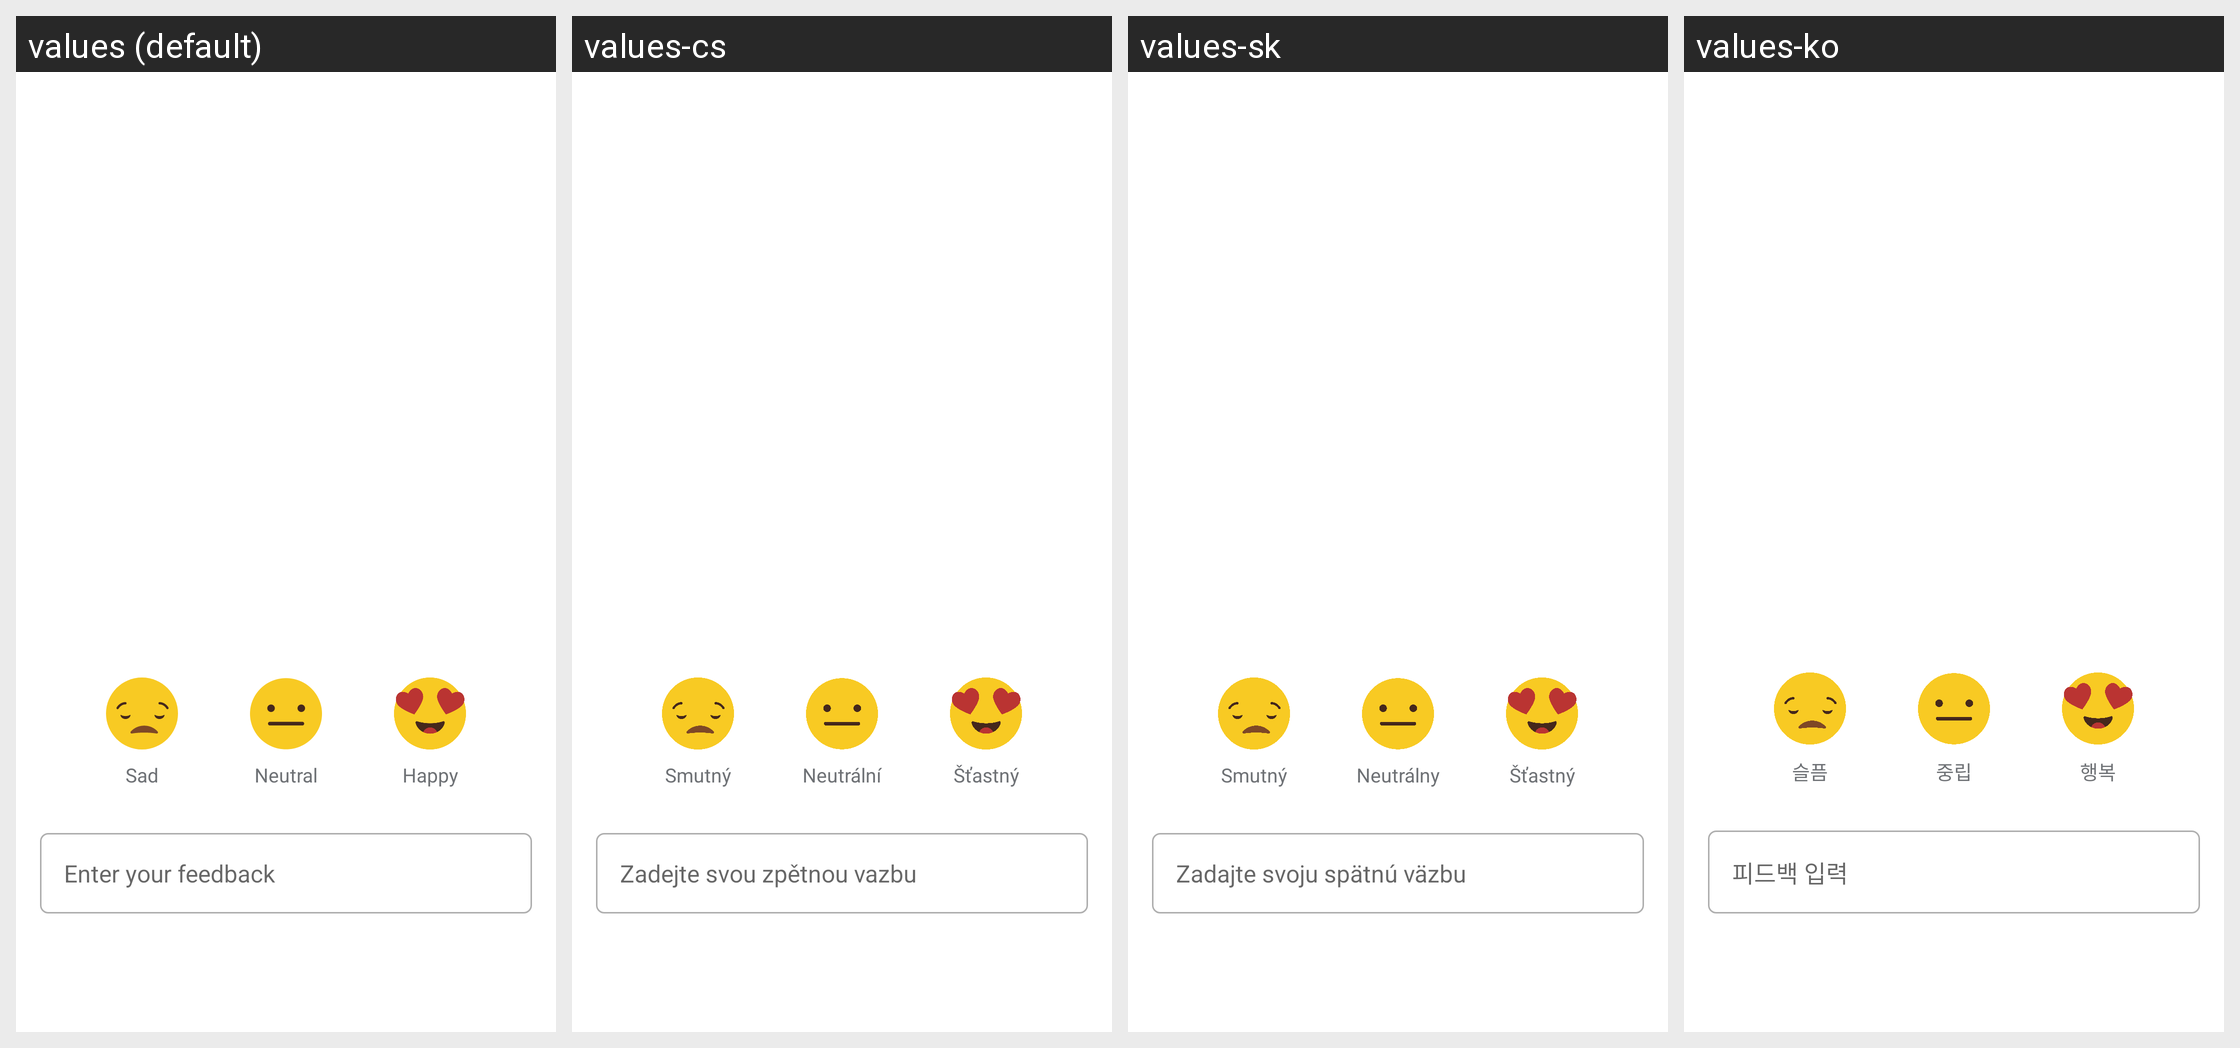

This grid shows one Android layout under several languages. Give, for every string resource on the screen, its name, the default text and each shown locale's text.
Android screen res/layout/siq_bottomsheet_feedback.xml rendered under 4 locales, left to right: values (default), values-cs, values-sk, values-ko. Device: Nexus 5 (rendered at 1080×1920; each locale shown at half size, 540×960, under a caption strip naming it); theme AppTheme.NoActionBar.
Other locales in the repository, not shown: values-af, values-am, values-ar, values-as, values-az, values-be, values-bg, values-bn, values-bs, values-ca, values-da, values-de, values-el, values-en-rGB, values-es, values-es-rUS, values-et, values-eu, values-fa, values-fi, values-fr, values-fr-rCA, values-gl, values-gu, values-he, values-hi, values-hr, values-hu, values-hy, values-in, values-is, values-it, values-iw, values-ja, values-ka, values-kk, values-km, values-kn, values-ky, values-lo, values-lt, values-lv, values-mk, values-ml, values-mn, values-mr, values-ms, values-my, values-nb, values-ne, values-nl, values-or, values-pa, values-pl, values-pt, values-pt-rBR, values-pt-rPT, values-ro, values-ru, values-si, values-sl, values-sq, values-sr, values-sv, values-sw, values-ta, values-te, values-th, values-tl, values-tr, values-uk, values-ur, values-uz, values-vi, values-zh-rCN, values-zh-rHK, values-zh-rTW, values-zu.
Strings drawn on this screen, with the default value and each locale's value (text and hints the layout hard-codes, and strings that could not be matched under every locale, appear in the picture but are not listed):

livechat.rating.sad
  values: Sad
  values-cs: Smutný
  values-sk: Smutný
  values-ko: 슬픔

livechat.rating.netural
  values: Neutral
  values-cs: Neutrální
  values-sk: Neutrálny
  values-ko: 중립

livechat.rating.happy
  values: Happy
  values-cs: Šťastný
  values-sk: Šťastný
  values-ko: 행복

livechat.feedback.hint
  values: Enter your feedback
  values-cs: Zadejte svou zpětnou vazbu
  values-sk: Zadajte svoju spätnú väzbu
  values-ko: 피드백 입력
